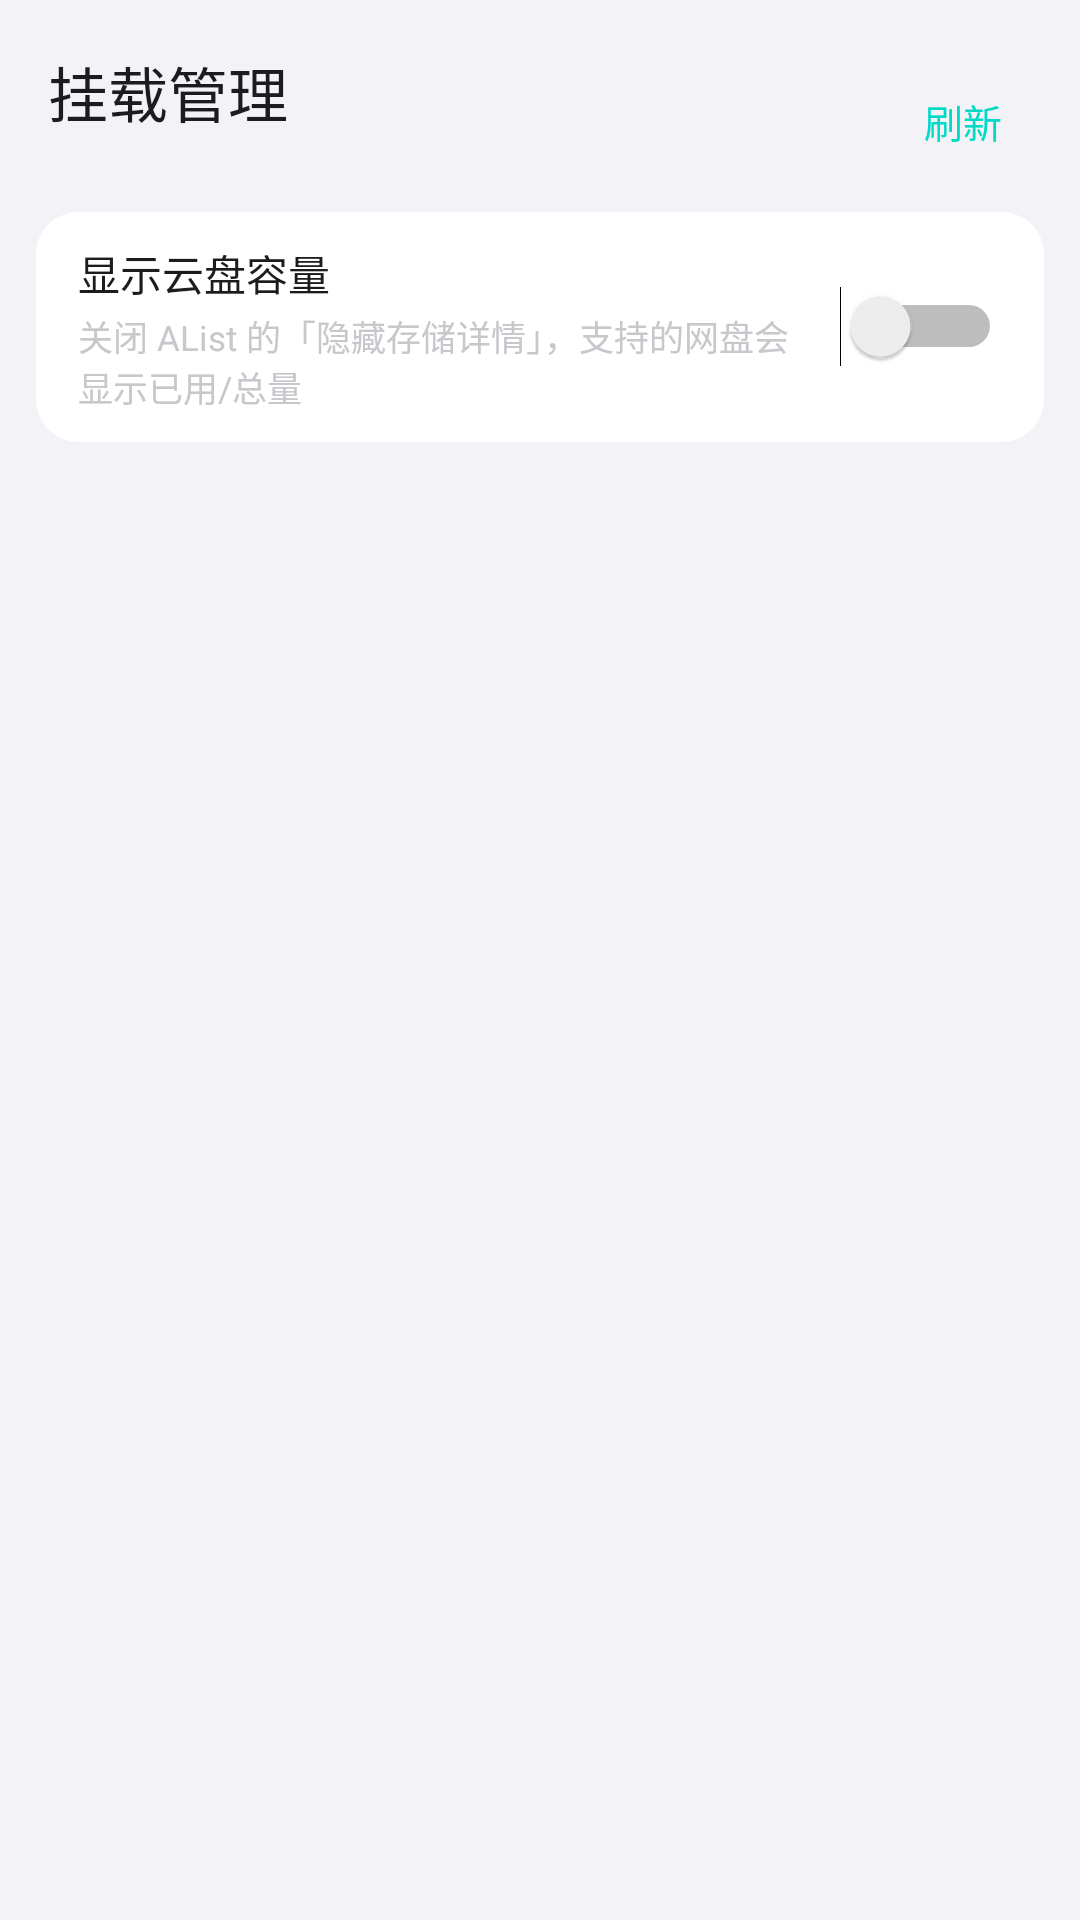

This screen was rendered from an Android layout file. Write that file and the resources it references.
<!-- AndroidManifest.xml: application theme Theme.AList -->
<!-- res/layout/activity_storage_manage.xml -->
<?xml version="1.0" encoding="utf-8"?>
<RelativeLayout xmlns:android="http://schemas.android.com/apk/res/android"
    android:layout_width="match_parent"
    android:layout_height="match_parent"
    android:background="@color/ios_background">

    <LinearLayout
        android:id="@+id/manage_header"
        android:layout_width="match_parent"
        android:layout_height="wrap_content"
        android:orientation="horizontal"
        android:gravity="center_vertical"
        android:paddingStart="16dp"
        android:paddingEnd="12dp"
        android:paddingTop="16dp"
        android:paddingBottom="6dp">

        <LinearLayout
            android:layout_width="0dp"
            android:layout_height="wrap_content"
            android:layout_weight="1"
            android:orientation="vertical">

            <TextView
                android:layout_width="wrap_content"
                android:layout_height="wrap_content"
                android:text="@string/activity_title_storage_manage"
                android:textSize="20sp"
                android:textColor="@color/ios_text_primary"
                android:fontFamily="sans-serif-medium"/>

            <TextView
                android:id="@+id/tv_manage_subtitle"
                android:layout_width="match_parent"
                android:layout_height="wrap_content"
                android:layout_marginTop="3dp"
                android:textSize="12sp"
                android:textColor="@color/ios_text_secondary"/>
        </LinearLayout>

        <TextView
            android:id="@+id/btn_manage_refresh"
            android:layout_width="wrap_content"
            android:layout_height="wrap_content"
            android:paddingStart="14dp"
            android:paddingEnd="14dp"
            android:paddingTop="8dp"
            android:paddingBottom="8dp"
            android:text="@string/storage_manage_refresh"
            android:textSize="13sp"
            android:textColor="?attr/colorAccent"
            android:background="?attr/selectableItemBackground"
            android:clickable="true"
            android:focusable="true"/>
    </LinearLayout>

    <ScrollView
        android:layout_width="match_parent"
        android:layout_height="match_parent"
        android:layout_below="@id/manage_header">

        <LinearLayout
            android:layout_width="match_parent"
            android:layout_height="wrap_content"
            android:orientation="vertical">

            <LinearLayout
                android:id="@+id/row_show_capacity"
                android:layout_width="match_parent"
                android:layout_height="wrap_content"
                android:layout_marginStart="12dp"
                android:layout_marginEnd="12dp"
                android:layout_marginBottom="10dp"
                android:background="@drawable/settings_card_bg"
                android:orientation="horizontal"
                android:gravity="center_vertical"
                android:paddingStart="14dp"
                android:paddingEnd="14dp"
                android:paddingTop="10dp"
                android:paddingBottom="10dp"
                android:clickable="true"
                android:focusable="true">

                <LinearLayout
                    android:layout_width="0dp"
                    android:layout_height="wrap_content"
                    android:layout_weight="1"
                    android:orientation="vertical">

                    <TextView
                        android:layout_width="wrap_content"
                        android:layout_height="wrap_content"
                        android:text="@string/storage_manage_show_capacity"
                        android:textSize="14sp"
                        android:textColor="@color/ios_text_primary"/>

                    <TextView
                        android:layout_width="match_parent"
                        android:layout_height="wrap_content"
                        android:layout_marginTop="2dp"
                        android:text="@string/storage_manage_show_capacity_desc"
                        android:textSize="11.5sp"
                        android:textColor="@color/ios_text_tertiary"/>
                </LinearLayout>

                <Switch
                    android:id="@+id/sw_show_capacity"
                    android:layout_width="wrap_content"
                    android:layout_height="wrap_content"
                    android:layout_marginStart="10dp"
                    android:focusable="false"/>
            </LinearLayout>

            <LinearLayout
                android:id="@+id/storage_container"
                android:layout_width="match_parent"
                android:layout_height="wrap_content"
                android:orientation="vertical"
                android:paddingStart="12dp"
                android:paddingEnd="12dp"
                android:paddingTop="0dp"
                android:paddingBottom="24dp"/>
        </LinearLayout>
    </ScrollView>
</RelativeLayout>
<!-- resources referenced by this layout -->
<resources>
  <color name="ios_background">#F2F2F7</color>
  <color name="ios_text_primary">#1C1C1E</color>
  <color name="ios_text_secondary">#8E8E93</color>
  <color name="ios_text_tertiary">#C7C7CC</color>
  <!-- drawable settings_card_bg (drawable) -->
  <?xml version="1.0" encoding="utf-8"?>
  <shape xmlns:android="http://schemas.android.com/apk/res/android"
      android:shape="rectangle">
      <solid android:color="@color/ios_surface"/>
      <corners android:radius="14dp"/>
  </shape>
  <string name="activity_title_storage_manage">挂载管理</string>
  <string name="storage_manage_refresh">刷新</string>
  <string name="storage_manage_show_capacity">显示云盘容量</string>
  <string name="storage_manage_show_capacity_desc">关闭 AList 的「隐藏存储详情」，支持的网盘会显示已用/总量</string>
  <style name="Theme.AList" parent="Theme.MaterialComponents.DayNight.NoActionBar">
          
          <item name="android:statusBarColor">#00000000</item>
          <item name="android:navigationBarColor">#00000000</item>
          <item name="android:windowLightStatusBar">true</item>
          <item name="android:windowLightNavigationBar">true</item>
          <item name="android:navigationBarDividerColor">#00000000</item>
          
          <item name="android:windowBackground">@color/ios_background</item>
          
          <item name="colorPrimary">@color/ios_accent</item>
          <item name="colorPrimaryDark">@color/ios_accent</item>
          <item name="colorAccent">@color/ios_accent</item>
          
          <item name="android:windowNoTitle">true</item>
          <item name="android:windowActionBar">false</item>
          <item name="android:windowActionBarOverlay">false</item>
          <item name="android:windowTitleBackgroundStyle">@null</item>
      </style>
  <color name="ios_surface">#FFFFFF</color>
  <color name="ios_accent">#007AFF</color>
</resources>
